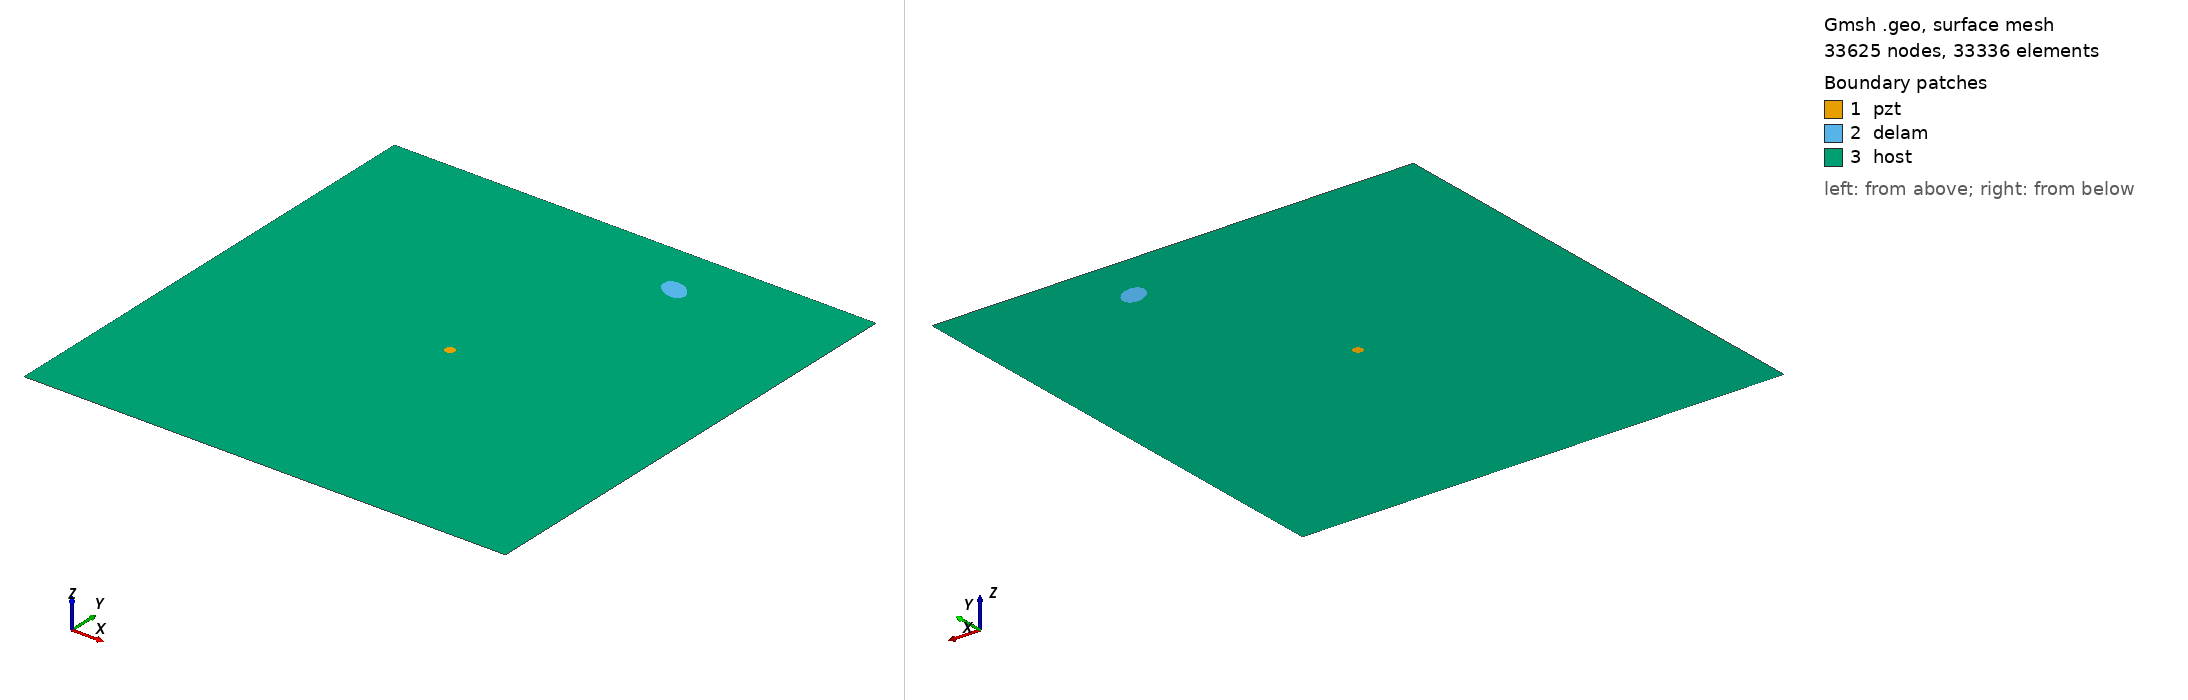

Gmsh geometry script, surface-meshed: 33625 nodes, 33336 surface elements. Boundary patches (legend numbers): 1 pzt, 2 delam, 3 host. Left view from above one corner, right view from below the opposite corner. Legend entries are the model's physical surfaces. The drawing asked Gmsh for element sizes between 1% and 20% of the model's largest extent; the script's own settings can give other sizes.

=== m2_323_delam1_position_no_87_a_15mm_b_10mm_angle_150.geo (drawn) ===
SetFactory("OpenCASCADE");
L=0.500000; 
W=0.500000; 
a=0.015000; 
b=0.010000; 
x=0.333333; 
y=0.444444; 
alpha=0.833333 *Pi; 
r=0.005000; 
xpzt=0.250000; 
ypzt=0.250000; 
//+
Point(1) = {0, 0, 0, 1.0};
//+
Point(2) = {L, 0, 0, 1.0};
//+
Point(3) = {L, W, 0, 1.0};
//+
Point(4) = {0, W, 0, 1.0};
//+
Line(1) = {1, 2};
//+
Line(2) = {2, 3};
//+
Line(3) = {3, 4};
//+
Line(4) = {4, 1};
//+
Circle(5) = {xpzt, ypzt, -0, r, 0, 2*Pi};
//+
Ellipse(6) = {x, y, -0, a, b, 0, 2*Pi};
//+
Rotate {{0, 0, 1}, {x, y, 0}, alpha} {
  Curve{6}; 
}
//+
Curve Loop(1) = {4, 1, 2, 3};
//+
Curve Loop(2) = {6};
//+
Curve Loop(3) = {5};
//+
Curve Loop(4) = {6};
//+
Curve Loop(5) = {5};
//+
Plane Surface(1) = {5};
//+
Plane Surface(2) = {4};
//+
Plane Surface(3) = {1, 2, 3};
//+
Point(9) = {xpzt, ypzt, 0, 1.0};
//+
Point{9} In Surface {1};// mesh node at centre of pzt
//+
Physical Surface("pzt") = {1};
//+
Physical Surface("delam") = {2};
//+
Physical Surface("host") = {3};

Mesh.Algorithm = 6; // Frontal
Mesh.CharacteristicLengthFactor = 0.070000;
Mesh.CharacteristicLengthMin = 0.001000;
Mesh.CharacteristicLengthMax = 0.200000;
Mesh.RecombineAll = 1; // Apply recombination algorithm
Mesh.SubdivisionAlgorithm = 1; // 1: all quadrangles
Mesh.Smoothing = 1;
